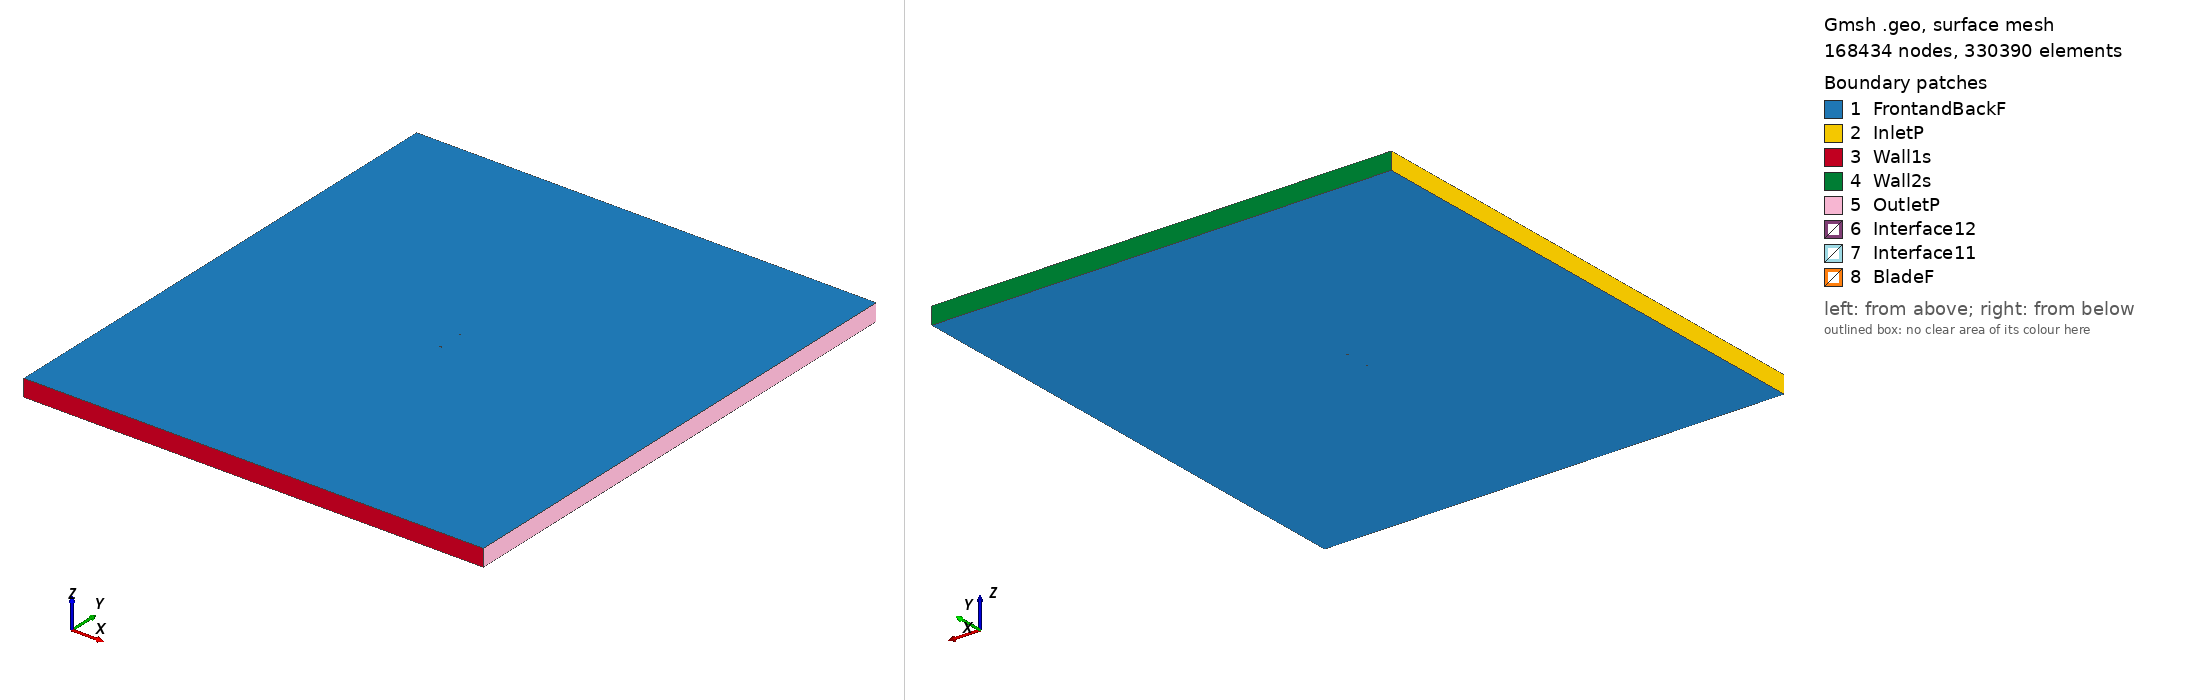

Gmsh geometry script, surface-meshed: 168434 nodes, 330390 surface elements. Boundary patches (legend numbers): 1 FrontandBackF, 2 InletP, 3 Wall1s, 4 Wall2s, 5 OutletP, 6 Interface12, 7 Interface11, 8 BladeF. Left view from above one corner, right view from below the opposite corner. Legend entries are the model's physical surfaces. The drawing asked Gmsh for element sizes between 1% and 20% of the model's largest extent; the script's own settings can give other sizes.

=== isa961_tsr2_1.8795_aoa_-2.7921.geo (drawn) ===
SetFactory("OpenCASCADE");

Point(1) = {0.074859, 0.748528, 0, 1.0};
Point(2) = {0.070272, 0.747152, 0, 1.0};
Point(3) = {0.062712, 0.745113, 0, 1.0};
Point(4) = {0.047589, 0.741113, 0, 1.0};
Point(5) = {0.032445, 0.737541, 0, 1.0};
Point(6) = {0.017275, 0.734503, 0, 1.0};
Point(7) = {0.002076, 0.732046, 0, 1.0};
Point(8) = {-0.013155, 0.730262, 0, 1.0};
Point(9) = {-0.028418, 0.729134, 0, 1.0};
Point(10) = {-0.043732, 0.729046, 0, 1.0};
Point(11) = {-0.051419, 0.729621, 0, 1.0};
Point(12) = {-0.059148, 0.731051, 0, 1.0};
Point(13) = {-0.063019, 0.731889, 0, 1.0};
Point(14) = {-0.066929, 0.733537, 0, 1.0};
Point(15) = {-0.070846, 0.735337, 0, 1.0};
Point(16) = {-0.072844, 0.737047, 0, 1.0};
Point(17) = {-0.074911, 0.740163, 0, 1.0};
Point(18) = {-0.073062, 0.741509, 0, 1.0};
Point(19) = {-0.071183, 0.742244, 0, 1.0};
Point(20) = {-0.067391, 0.743011, 0, 1.0};
Point(21) = {-0.063570, 0.743198, 0, 1.0};
Point(22) = {-0.059750, 0.743384, 0, 1.0};
Point(23) = {-0.052086, 0.743298, 0, 1.0};
Point(24) = {-0.044423, 0.743212, 0, 1.0};
Point(25) = {-0.029108, 0.743270, 0, 1.0};
Point(26) = {-0.013813, 0.743756, 0, 1.0};
Point(27) = {0.001462, 0.744654, 0, 1.0};
Point(28) = {0.016732, 0.745628, 0, 1.0};
Point(29) = {0.031999, 0.746679, 0, 1.0};
Point(30) = {0.047259, 0.747883, 0, 1.0};
Point(31) = {0.062521, 0.749041, 0, 1.0};
Point(32) = {0.070148, 0.749704, 0, 1.0};
Point(33) = {0.074788, 0.750000, 0, 1.0};
Point(34) = {-0.074859, -0.748528, 0, 1.0};
Point(35) = {-0.070272, -0.747152, 0, 1.0};
Point(36) = {-0.062712, -0.745113, 0, 1.0};
Point(37) = {-0.047589, -0.741113, 0, 1.0};
Point(38) = {-0.032445, -0.737541, 0, 1.0};
Point(39) = {-0.017275, -0.734503, 0, 1.0};
Point(40) = {-0.002076, -0.732046, 0, 1.0};
Point(41) = {0.013155, -0.730262, 0, 1.0};
Point(42) = {0.028418, -0.729134, 0, 1.0};
Point(43) = {0.043732, -0.729046, 0, 1.0};
Point(44) = {0.051419, -0.729621, 0, 1.0};
Point(45) = {0.059148, -0.731051, 0, 1.0};
Point(46) = {0.063019, -0.731889, 0, 1.0};
Point(47) = {0.066929, -0.733537, 0, 1.0};
Point(48) = {0.070846, -0.735337, 0, 1.0};
Point(49) = {0.072844, -0.737047, 0, 1.0};
Point(50) = {0.074911, -0.740163, 0, 1.0};
Point(51) = {0.073062, -0.741509, 0, 1.0};
Point(52) = {0.071183, -0.742244, 0, 1.0};
Point(53) = {0.067391, -0.743011, 0, 1.0};
Point(54) = {0.063570, -0.743198, 0, 1.0};
Point(55) = {0.059750, -0.743384, 0, 1.0};
Point(56) = {0.052086, -0.743298, 0, 1.0};
Point(57) = {0.044423, -0.743212, 0, 1.0};
Point(58) = {0.029108, -0.743270, 0, 1.0};
Point(59) = {0.013813, -0.743756, 0, 1.0};
Point(60) = {-0.001462, -0.744654, 0, 1.0};
Point(61) = {-0.016732, -0.745628, 0, 1.0};
Point(62) = {-0.031999, -0.746679, 0, 1.0};
Point(63) = {-0.047259, -0.747883, 0, 1.0};
Point(64) = {-0.062521, -0.749041, 0, 1.0};
Point(65) = {-0.070148, -0.749704, 0, 1.0};
Point(66) = {-0.074788, -0.750000, 0, 1.0};

// Lines: first blade (splines 1-4)
Spline(1) = {1:33};
Spline(2) = {33,1};

// Lines: second blade (splines 5-8)
Spline(3) = {34:66};
Spline(4) = {66,34};

// Outer domain (points 20001-4 and lines)
Point(67) = {-13.50000000, -15.00000000, 0, 1.0};
Point(68) = {-13.50000000, 15.00000000, 0, 1.0};
Point(69) = {13.50000000, 15.00000000, 0, 1.0};
Point(70) = {13.50000000, -15.00000000, 0, 1.0};
Line(11) = {67, 68};
Line(12) = {68, 69};
Line(13) = {69, 70};
Line(14) = {67, 70};

// Interface (between moving and stationary domain) (circles)
Circle(9) = {0, 0, 0, 0.80000000, 0, 2*Pi};
Circle(10) = {0, 0, 0, 0.80000000, 0, 2*Pi};

// Loops collect Lines/Splines/etc (blade1, blade2, domain, first circle)
Line Loop(1) = {1:2};
Line Loop(2) = {3:4};
Line Loop(3) = {11,12,13,-14};
Line Loop(4) = {9};

// BooleanDifference cuts out the circle/interface from the domain
Plane Surface(1) = {3};
Plane Surface(2) = {4};
BooleanDifference{ Surface{1}; Delete;}{ Surface{2}; Delete;}

// This one cuts out the blades from the inner circle/interface
Line Loop(6) = {10};
Plane Surface(5) = {6};
Plane Surface(6) = {1};
Plane Surface(7) = {2};
BooleanDifference{ Surface{5}; Delete;}{ Surface{6,7}; Delete;}

// extrude to 3rd dimension
Extrude {0, 0, 1} {Surface{1}; Surface{5}; Layers{1}; Recombine;}

// Physical Surfaces are the named boundaries (patches)
Physical Surface("Interface11") = {12};
Physical Surface("Interface12") = {10};

// sides of domain
Physical Surface("InletP") = {6};
Physical Surface("OutletP") = {9};

// top and bottom of domain
Physical Surface("Wall1s") = {7};
Physical Surface("Wall2s") = {8};

// Check FrontandBackF by ensuring there is nothing in the 3rd dimension
Physical Surface("FrontandBackF") = {1,11,5,17};
Physical Surface("BladeF") = {13:16};
Physical Volume("Turbine") = {2};
Physical Volume("Farfield") = {1};

// settings for airfoil boundary layer
Field[1] = BoundaryLayer;
Field[1].EdgesList = {1:4};
Field[1].hwall_n = 1e-3;
Field[1].thickness = 1.5e-2;
Field[1].ratio = 1.05;
Field[1].Quads = 1;
BoundaryLayer Field = 1;

// control points for mesh (blade and interface)
// floor((arc length / 1.5mm)/ 2) -> Transfinite Line
Transfinite Line {1,3} = 101 Using Progression 1;
Transfinite Line {2,4} = 2 Using Progression 1;
Transfinite Line {9, 15} = 800 Using Progression 1;

// For more information on gmsh syntax, visit http://gmsh.info/doc/texinfo/gmsh.html
